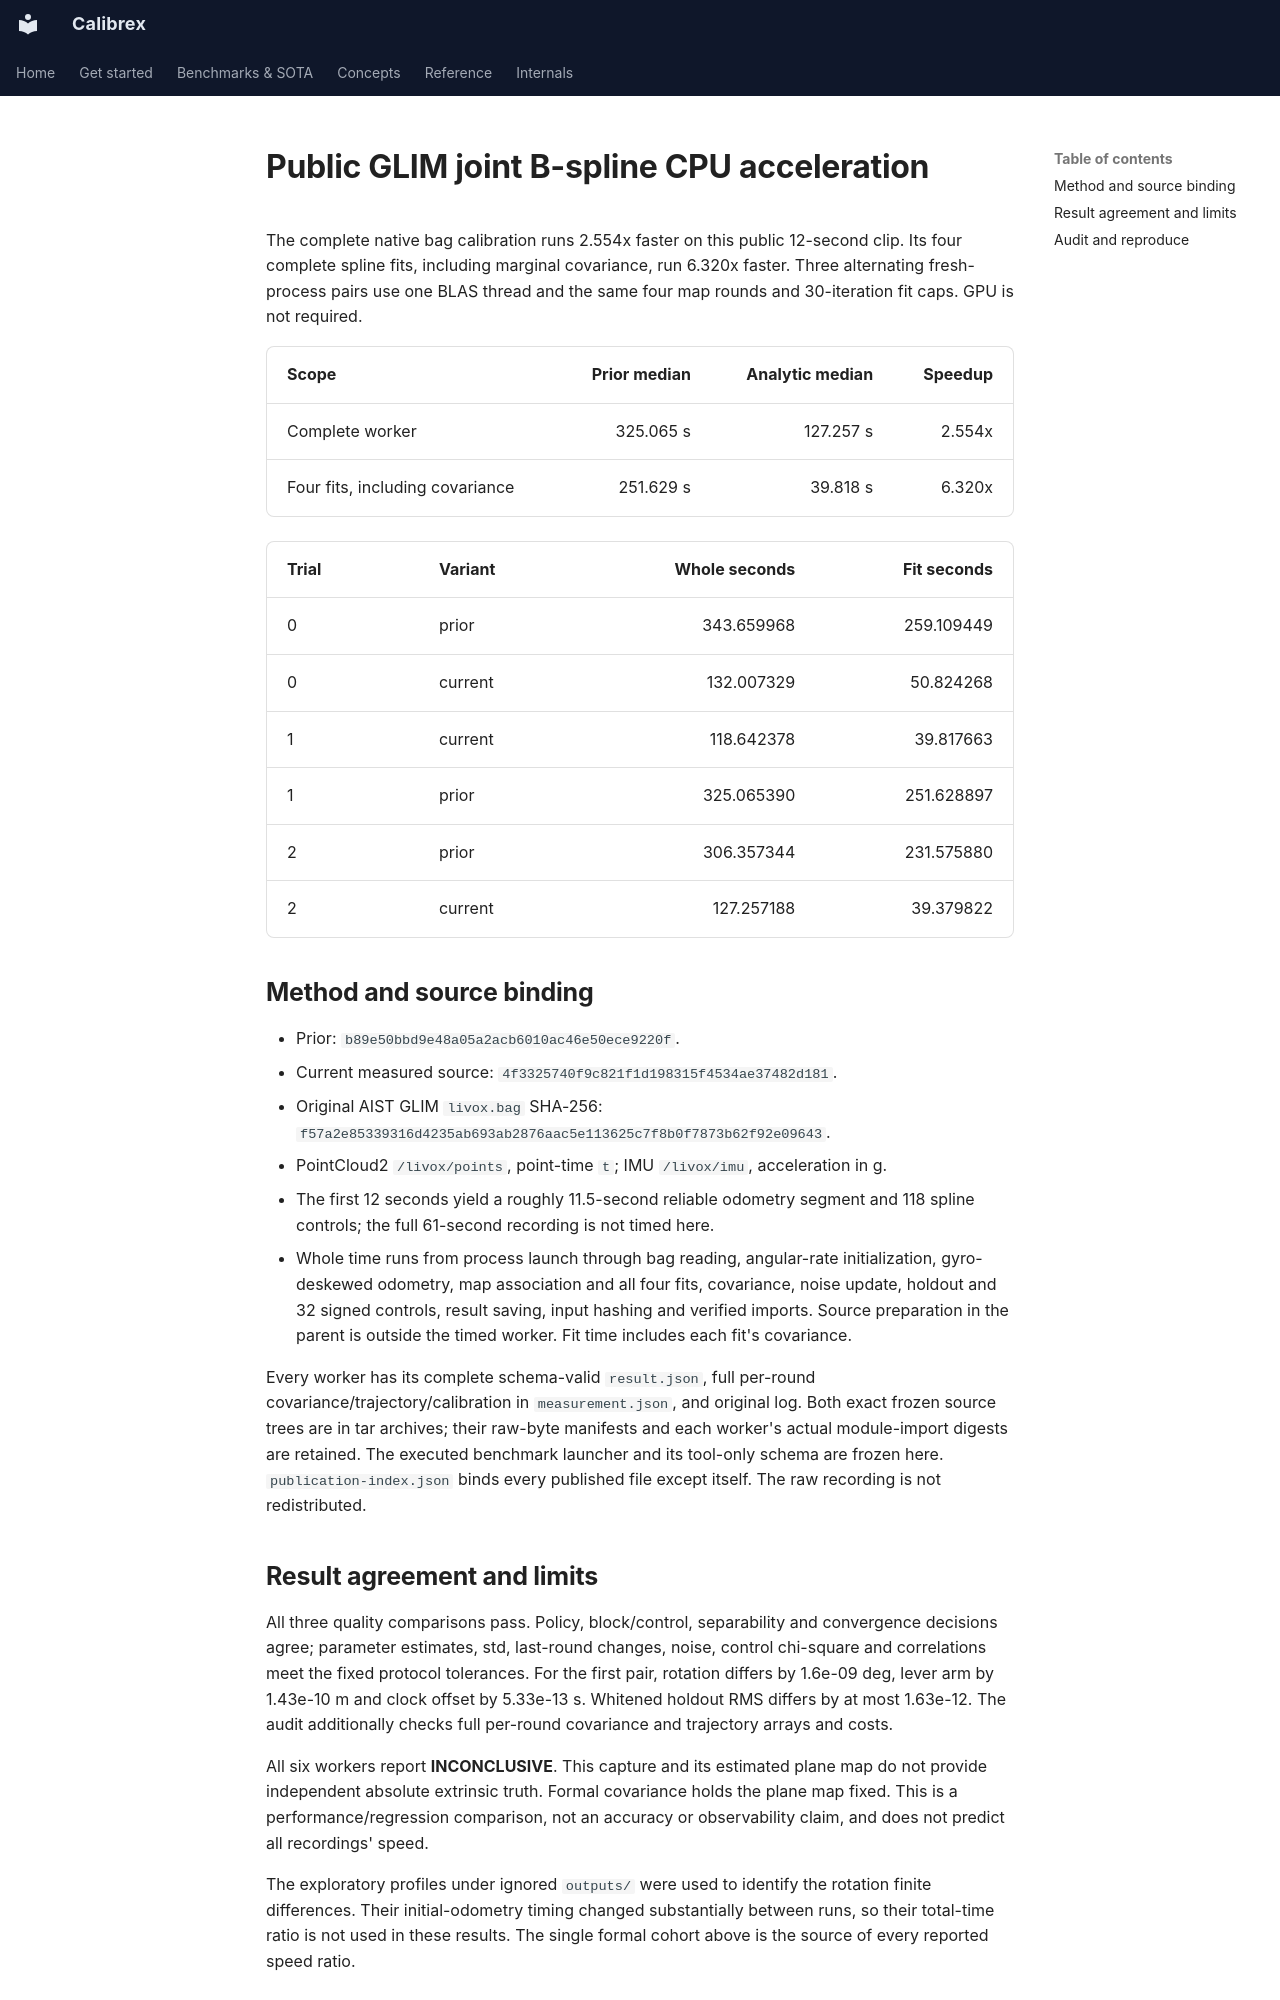

repository: rsasaki0109/Calibrex · page: assets/bspline_lidar_imu_acceleration/index.html · generator: mkdocs

# Public GLIM joint B-spline CPU acceleration

The complete native bag calibration runs 2.554x faster
on this public 12-second clip. Its four complete spline fits, including
marginal covariance, run 6.320x faster. Three alternating
fresh-process pairs use one BLAS thread and the same four map rounds and
30-iteration fit caps. GPU is not required.

| Scope | Prior median | Analytic median | Speedup |
| --- | ---: | ---: | ---: |
| Complete worker | 325.065 s | 127.257 s | 2.554x |
| Four fits, including covariance | 251.629 s | 39.818 s | 6.320x |

| Trial | Variant | Whole seconds | Fit seconds |
| --- | --- | ---: | ---: |
| 0 | prior | 343.659968 | 259.109449 |
| 0 | current | 132.007329 | 50.824268 |
| 1 | current | 118.642378 | 39.817663 |
| 1 | prior | 325.065390 | 251.628897 |
| 2 | prior | 306.357344 | 231.575880 |
| 2 | current | 127.257188 | 39.379822 |

## Method and source binding

- Prior: `b89e50bbd9e48a05a2acb6010ac46e50ece9220f`.
- Current measured source: `4f3325740f9c821f1d198315f4534ae37482d181`.
- Original AIST GLIM `livox.bag` SHA-256: `f57a2e85339316d4235ab693ab2876aac5e113625c7f8b0f7873b62f92e09643`.
- PointCloud2 `/livox/points`, point-time `t`; IMU `/livox/imu`, acceleration in g.
- The first 12 seconds yield a roughly 11.5-second reliable odometry segment
  and 118 spline controls; the full 61-second recording is not timed here.
- Whole time runs from process launch through bag reading, angular-rate
  initialization, gyro-deskewed odometry, map association and all four fits,
  covariance, noise update, holdout and 32 signed controls, result saving,
  input hashing and verified imports. Source preparation in the parent is
  outside the timed worker. Fit time includes each fit's covariance.

Every worker has its complete schema-valid `result.json`, full per-round
covariance/trajectory/calibration in `measurement.json`, and original log.
Both exact frozen source trees are in tar archives; their raw-byte manifests
and each worker's actual module-import digests are retained. The executed
benchmark launcher and its tool-only schema are frozen here. `publication-index.json`
binds every published file except itself. The raw recording is not redistributed.

## Result agreement and limits

All three quality comparisons pass. Policy, block/control, separability and
convergence decisions agree; parameter estimates, std, last-round changes,
noise, control chi-square and correlations meet the fixed protocol tolerances.
For the first pair, rotation differs by 1.6e-09 deg,
lever arm by 1.43e-10 m and clock offset by
5.33e-13 s. Whitened holdout RMS differs by at most
1.63e-12. The audit additionally checks
full per-round covariance and trajectory arrays and costs.

All six workers report **INCONCLUSIVE**. This capture and its estimated plane
map do not provide independent absolute extrinsic truth. Formal covariance
holds the plane map fixed. This is a performance/regression comparison, not
an accuracy or observability claim, and does not predict all recordings' speed.

The exploratory profiles under ignored `outputs/` were used to identify the
rotation finite differences. Their initial-odometry timing changed substantially
between runs, so their total-time ratio is not used in these results. The
single formal cohort above is the source of every reported speed ratio.
